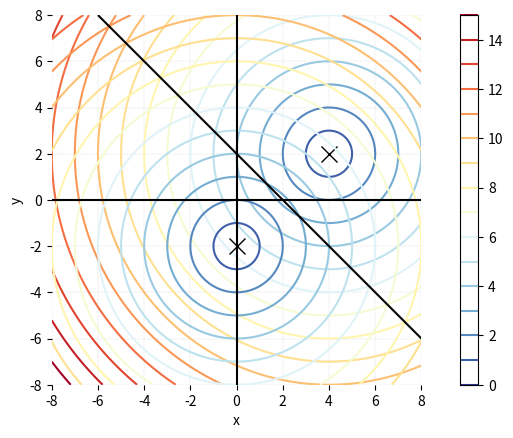
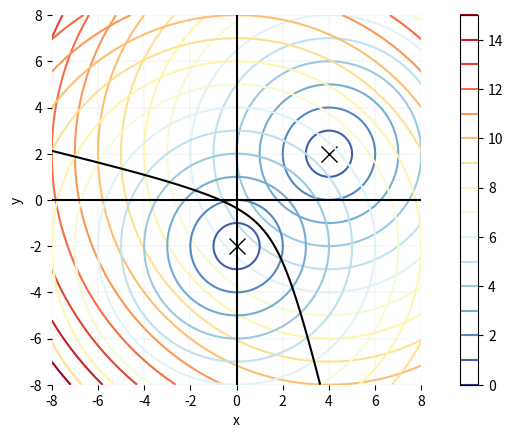
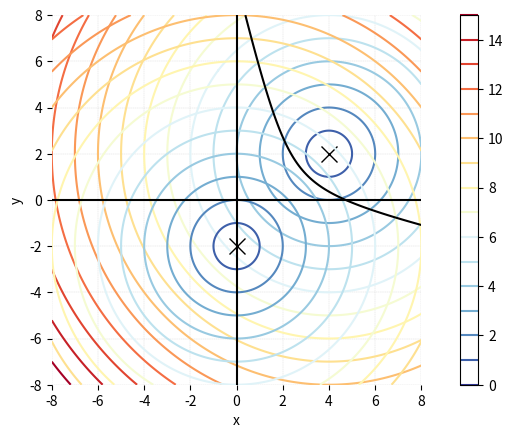
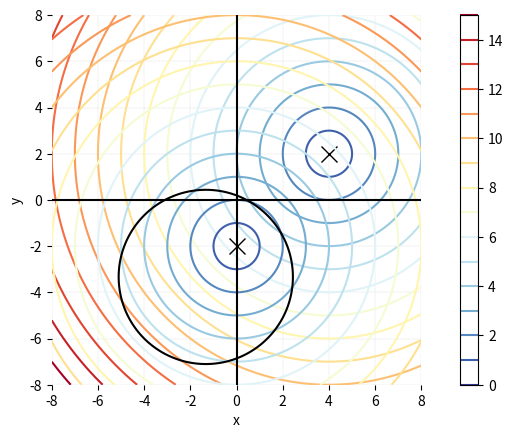
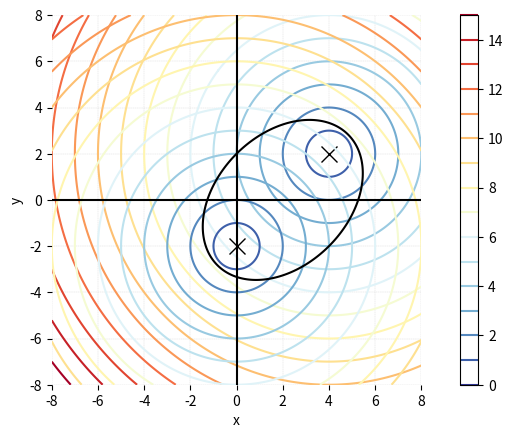

Source code (Python) for these figures, in order:
import numpy as np
from sympy import lambdify, sqrt
from sympy.abc import x, y
import numpy as np
from matplotlib import pyplot as plt


def plot_fcn(A, B, dist_AX_zz, dist_BX_zz, distance):
    fig, ax = plt.subplots()

    plt.plot(A[0], A[1], color='k',
             marker='x', markersize=12)

    colorbar = ax.contour(xx, yy, dist_AX_zz,
                          levels=np.arange(0, 15 + 1),
                          cmap='RdYlBu_r')

    plt.plot(B[0], B[1], color='k',
             marker='x', markersize=12)

    colorbar = ax.contour(xx, yy, dist_BX_zz,
                          levels=np.arange(0, 15 + 1),
                          cmap='RdYlBu_r')

    ax.contour(xx, yy, distance,
               levels=0,
               colors='k')

    fig.colorbar(colorbar, ax=ax)

    plt.xlabel('x')
    plt.ylabel('y')
    plt.axhline(y=0, color='k', linestyle='-')
    plt.axvline(x=0, color='k', linestyle='-')
    plt.xticks(np.arange(-10, 10, step=2))
    plt.yticks(np.arange(-10, 10, step=2))
    plt.axis('scaled')

    ax.set_xlim(x_array.min(), x_array.max())
    ax.set_ylim(y_array.min(), y_array.max())
    ax.spines['top'].set_visible(False)
    ax.spines['right'].set_visible(False)
    ax.spines['bottom'].set_visible(False)
    ax.spines['left'].set_visible(False)

    ax.grid(linestyle='--', linewidth=0.25, color=[0.8, 0.8, 0.8])


A = [4, 2]
B = [0, -2]

num = 301;
# number of mesh grids
x_array = np.linspace(-8, 8, num)
y_array = np.linspace(-8, 8, num)

xx, yy = np.meshgrid(x_array, y_array)

dist_AX = sqrt((x - A[0]) ** 2 + (y - A[1]) ** 2)
dist_BX = sqrt((x - B[0]) ** 2 + (y - B[1]) ** 2)

dist_AX_fcn = lambdify([x, y], dist_AX)
dist_BX_fcn = lambdify([x, y], dist_BX)

dist_AX_zz = dist_AX_fcn(xx, yy)
dist_BX_zz = dist_BX_fcn(xx, yy)

# AX - BX = 0
distance = dist_AX_zz - dist_BX_zz
plot_fcn(A, B, dist_AX_zz, dist_BX_zz, distance)

# AX - BX - 3 = 0
distance = dist_AX_zz - dist_BX_zz - 3
plot_fcn(A, B, dist_AX_zz, dist_BX_zz, distance)

# AX - BX + 3 = 0
distance = dist_AX_zz - dist_BX_zz + 3
plot_fcn(A, B, dist_AX_zz, dist_BX_zz, distance)

# AX - 2*BX = 0
distance = dist_AX_zz - 2 * dist_BX_zz
plot_fcn(A, B, dist_AX_zz, dist_BX_zz, distance)

# BX + AX - 8 = 0
distance = dist_BX_zz + dist_AX_zz - 8
plot_fcn(A, B, dist_AX_zz, dist_BX_zz, distance)
